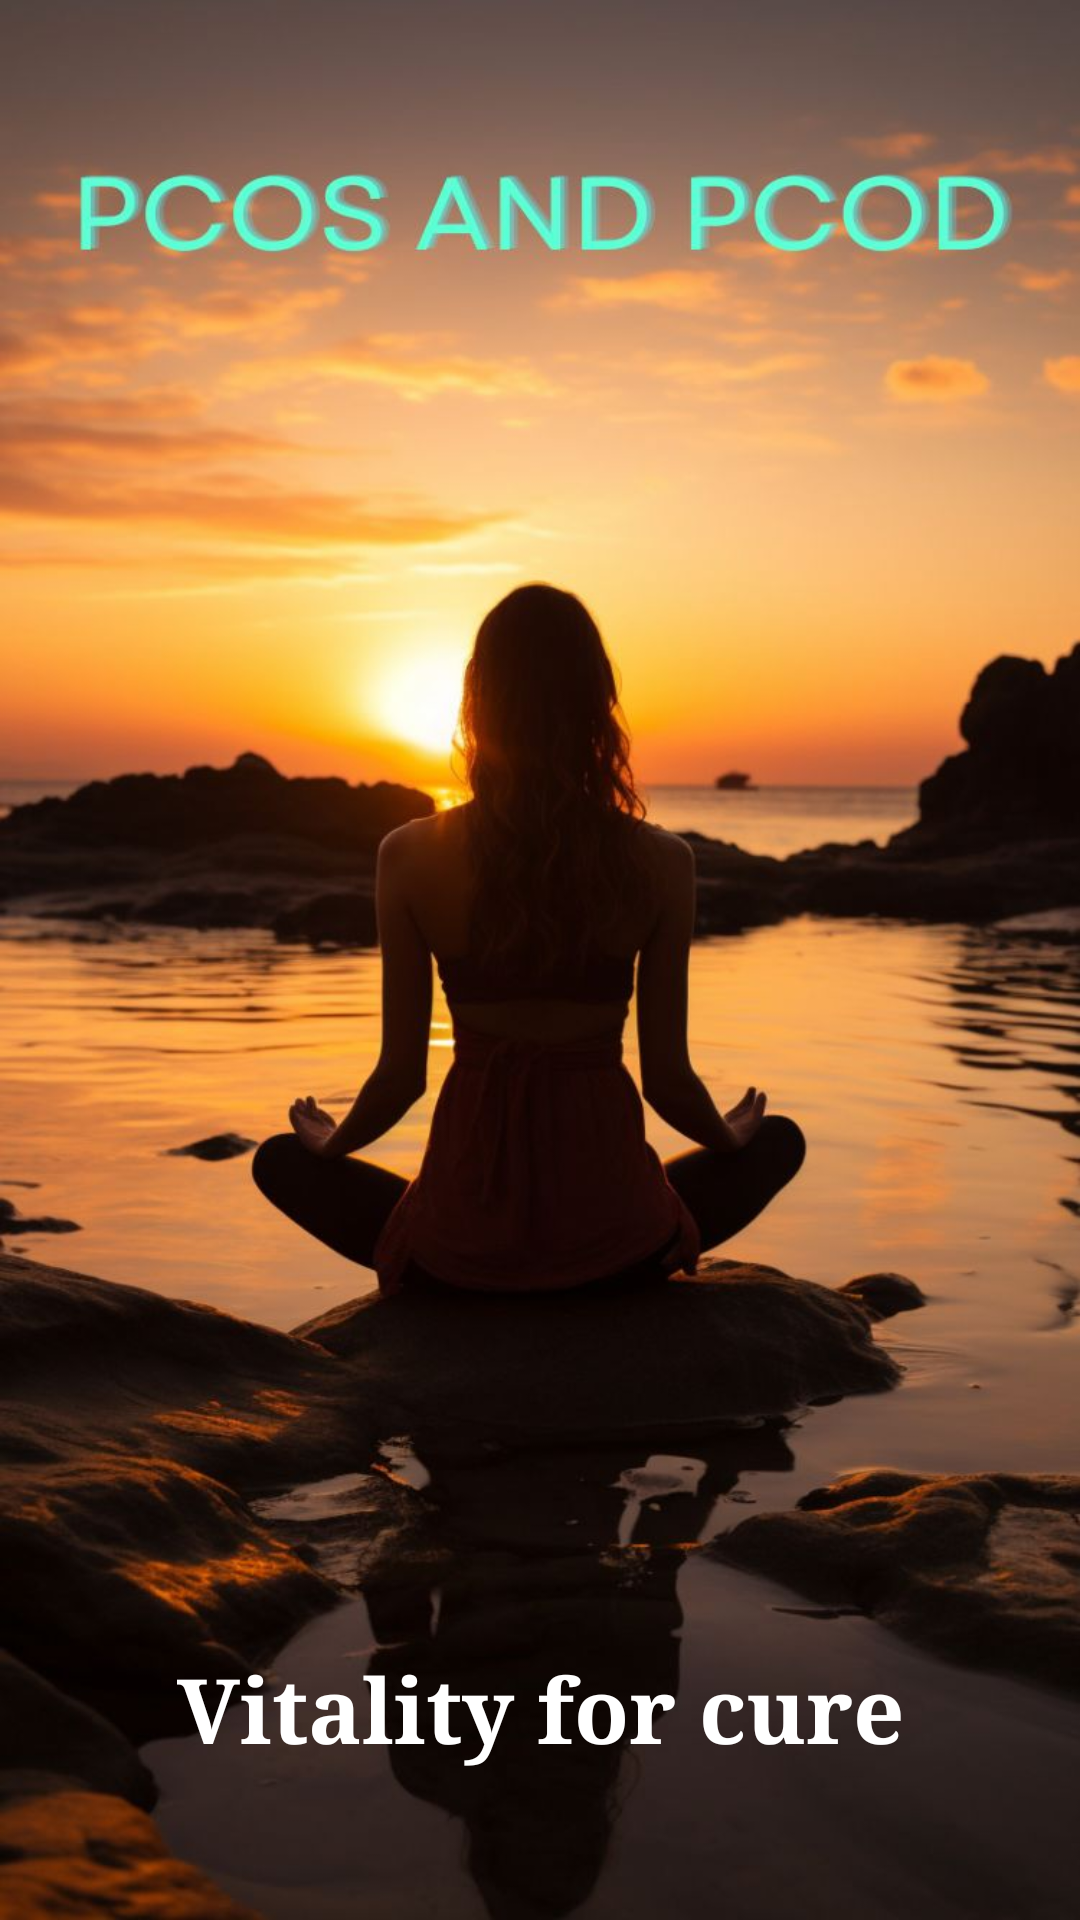

Reconstruct the res/layout file that produces this screen, plus the resources it refers to.
<!-- AndroidManifest.xml: application theme Theme.Vitality -->
<!-- res/layout/activity_splash.xml -->
<?xml version="1.0" encoding="utf-8"?>
<androidx.constraintlayout.widget.ConstraintLayout xmlns:android="http://schemas.android.com/apk/res/android"
    xmlns:app="http://schemas.android.com/apk/res-auto"
    xmlns:tools="http://schemas.android.com/tools"
    android:layout_width="match_parent"
    android:layout_height="match_parent"
    android:background="@drawable/splash_new"
    tools:context=".SplashActivity">



    <TextView
        android:fontFamily="serif"
        android:layout_width="match_parent"
        android:layout_height="wrap_content"
        android:gravity="center"
        android:text="Vitality for cure"
        android:textColor="#FFFFFF"
        android:textSize="30sp"
        android:textStyle="bold"
        android:layout_marginBottom="50dp"
        app:layout_constraintBottom_toBottomOf="parent"
        app:layout_constraintStart_toStartOf="parent" />

</androidx.constraintlayout.widget.ConstraintLayout>
<!-- resources referenced by this layout -->
<resources>
  <!-- drawable splash_new: jpg bitmap (drawable, 86057 bytes) -->
  <style name="Theme.Vitality" parent="Base.Theme.Vitality" />
  <style name="Base.Theme.Vitality" parent="Theme.Material3.DayNight.NoActionBar">
          
          
          <item name="colorPrimaryDark">#8C8C8C</item>
      </style>
</resources>
